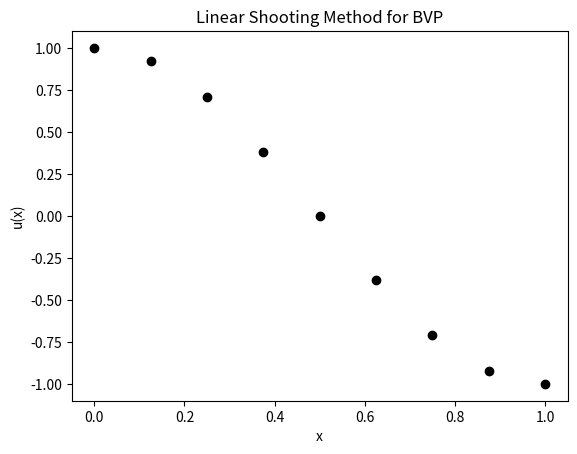

This chart was generated by the following Python code:
# -*- coding: utf-8 -*-
"""
Created on Sun Nov  8 11:52:13 2020

[redacted]
"""
# Solving ODE linear BVP using shooting method
# import the relevence libraries
import numpy as np
import matplotlib.pyplot as plt

# Define the function f1,f2,f3 and f4
def f1(x,y1,y2):
    return y2
def f2(x,y1,y2):
    return y1*np.pi**2 - (2*np.pi**2)*np.cos(x*np.pi)
def f3(x,y3,y4):
    return y4
def f4(x,y3,y4):
    return y3*np.pi**2

# set the boundary condition
x0 = 0
xn = 1
alpha = 1
beta = -1

# choose the number of grid points
n = 8
h = (xn-x0)/n

# create a list number of x from x0,x1,...,xn
x = []
for i in range(0,n+1):
    x.append(x0+i*h)
    i+=1

#print list of values x
print('x =',x)
print('')   #for spacing
# define list1(y1i), list2(y2i), list3(y3i) and list4(y4i)
list1 = []
list2 = []
list3 = []
list4 = []
y1i = 1         #set the initial values for each iteration
y2i = 0         # y1i = y1(0) , y2i = y2(0), y3i = y3(0), y4i = y4(0)
y3i = 0 
y4i = 1

print('{:10}{:10}{:10}{:10}{:10}'.format('x0','y1i','y2i','y3i','y4i'))

#RK4 loop for solve two coupled IVPs
for i in range(0,n+1):
        K11 = h*f1(x0,y1i,y2i)
        K12 = h*f2(x0,y1i,y2i)
        K13 = h*f3(x0,y3i,y4i)
        K14 = h*f4(x0,y3i,y4i)
    
        K21 = h*f1(x0+0.5*h, y1i+0.5*K11, y2i+0.5*K12)
        K22 = h*f2(x0+0.5*h, y1i+0.5*K11, y2i+0.5*K12)
        K23 = h*f3(x0+0.5*h, y3i+0.5*K13, y4i+0.5*K14)
        K24 = h*f4(x0+0.5*h, y3i+0.5*K13, y4i+0.5*K14)
        
        K31 = h*f1(x0+0.5*h, y1i+0.5*K21, y2i+0.5*K22)
        K32 = h*f2(x0+0.5*h, y1i+0.5*K21, y2i+0.5*K22)
        K33 = h*f3(x0+0.5*h, y3i+0.5*K23, y4i+0.5*K24)
        K34 = h*f4(x0+0.5*h, y3i+0.5*K23, y4i+0.5*K24)
        
        K41 = h*f1(x0+h, y1i+K31, y2i+K32)
        K42 = h*f2(x0+h, y1i+K31, y2i+K32)
        K43 = h*f3(x0+h, y3i+K33, y4i+K34)
        K44 = h*f4(x0+h, y3i+K33, y4i+K34)
        
        list1.append(y1i)           #add the values into the list
        list2.append(y2i)
        list3.append(y3i)
        list4.append(y4i)
        
        print('{:.4f}{:10.6f}{:10.6f}{:10.6f}{:10.6f}'.format(x0,y1i,y2i,y3i,y4i))
        y1i += (K11+2*K21+2*K31+K41)/6          #update the values for y1i,y2i,y3i and y4i
        y2i += (K12+2*K22+2*K32+K42)/6
        y3i += (K13+2*K23+2*K33+K43)/6
        y4i += (K14+2*K24+2*K34+K44)/6
        
        x0 += h                 #increment of x0 or update new value of x0


#obtain the values for y1(b), y3(b) and print it
y1n = list1[-1]              #change the value in [] according to n 
y3n = list3[-1]
print('')
print('y1(b) = {} and y3(b) = {}'.format(y1n,y3n))
print('')
#calculate the coeffiecent of y3(x)
c = (beta-y1n)/y3n

#obtain the approximate solution of BVP, u(x) = y1(x) + c*y3(x)
u = []
for i in range(0,n+1):
    u.append(list1[i]+c*list3[i])
    i+=1

#print the result of u(x) and x
print('{:13}{}'.format('x','u(x)'))
for i in range(0,n+1):
    print('{:.6f}{:12.6f}'.format(x[i],u[i]))
    

#plot the graph 
plt.title('Linear Shooting Method for BVP')
plt.xlabel('x')
plt.ylabel('u(x)')
plt.plot(x,u,'ok')
plt.show()



    
    


